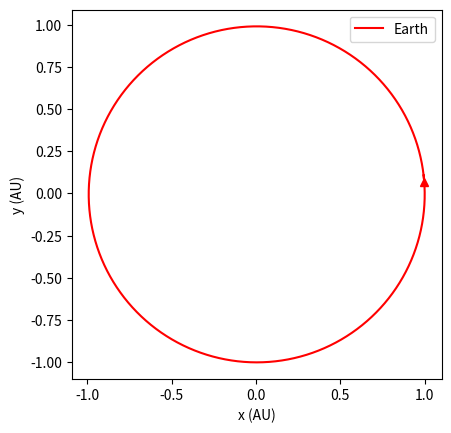
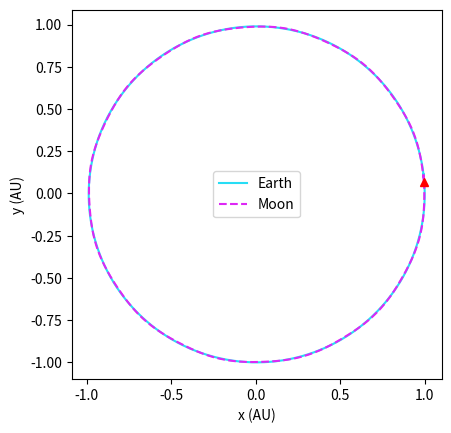

These figures' Python source, in order:
import numpy as np
import matplotlib.pyplot as plt
import math

# Final Project
''' The goal of this project is to simulate the trajectories of the Earth 
and the Moon during one year. 
'''

### Constants
AU = 149597870700 # 1 AU = 149,597,870,700 m
SY = 365.24219 # 1 Solar Year = 365.24219 d
G = 4*np.pi**2

mass = {
    'sun': 1.0,
    'earth': 3.0034e-6,
    'moon': 3.6923e-8}

r0 = {
    'sun': np.array([0,0,0]),
    'earth': np.array([9.978977040419635E-01, 6.586825681892025E-02, -6.320430920521123E-06]),
    'moon': np.array([9.956768547953816E-01, 6.676030485840675E-02, 1.641093070596718E-04])
     }
v0 = {
    'sun': np.array([0,0,0]),
    'earth': np.array([-4.70015711e-01, 6.25165839e+00, -3.40817831e-04]),
    'moon': np.array([-0.55065949, 6.03534661, 0.01111456])
}

mS = mass['sun']
mE = mass['earth'] # mass of earth in solar masses
mM = mass['moon'] # mass of moon in solar masses
rS = r0['sun']
rE = r0['earth'] # earth position vector
rM = r0['moon'] # moon position vector
vE = v0['earth'] # earth velocity vector
vM = v0['moon'] # moon velocity vector

# Part 1
def F_gravity(ri, rj, mi, mj):
    ''' This function calculates the force vector for the equation of motion of force on i at position
    ri due to j at position rj. It returns a numpy array that represents the force vector.
    '''
    rij = ri - rj # difference vector
    rij_sqr = np.dot(rij, rij) # the scalar length of the difference vector squared
    rij_hat = rij/np.sqrt(rij_sqr) # unit vector pointing from j towards i
    F_ij = ((-G*mi*mj)/rij_sqr)*rij_hat # the force on body i at ri due to body j at rj
    return F_ij

def F_ES(rE):
    ''' This function takes the current position of the earth rE (as a numpy array with three 
    elements) as an argument and calculates the force on the Earth due to the Sun. It returns
    a numpy array that represents the force vector.
    '''
    F_ES = F_gravity(rE, rS, mE, mS) # the force on earth at rE due to the Sun at rS
    return F_ES

# Part 2
def integrate_earth(tmax, dt=1e-3):
    ''' This function returns the trajectory of Earth assuming the Earth only feels the 
    attraction from the Sun.
    '''
    t = 0
    rE = r0['earth']
    vE = v0['earth']
    data = [(rE)]
    while t <= tmax:
        t += dt
        rE = rE + vE*dt # first ODE
        vE = vE + (F_ES(rE)/mE)*dt # second ODE
        data.append(rE.copy())
    return np.array(data)

# Part 3
def F_EM(rE, rM):
    ''' This function calculates the force from the Moon on the Earth. rE is the position of
    Earth, rM is the position of the Moon.
    '''
    F_EM = F_gravity(rE, rM, mE, mM) # the force on earth at rE due to the Moon at rM
    return F_EM

def F_ME(rE, rM):
    ''' This function calculates the force from the Earth on the Moon.'''
    F_ME = -F_EM(rE, rM) # the force on the moon at rM due to the Earth at rE
    return F_ME

def F_MS(rM):
    ''' This function calculates the force from the Sun on the Moon.'''
    F_MS = F_gravity(rM, rS, mM, mS)
    return F_MS

def F_E(rE, rM):
    ''' This function returns the total force on the Earth from the Sun and Moon.'''
    F_E = F_ES(rE) + F_EM(rE, rM)
    return F_E

def F_M(rE, rM):
    ''' This function returns the total force on the Moon from the Sun and Earth.'''
    F_M = F_MS(rM) + F_ME(rE, rM)
    return F_M

def integrate_EM(tmax, dt=1e-3):
    ''' This function integrates the equations of motion of Earth and Moon. It will return a tuple
    with the Earth and Moon trajectories.
    '''
    t = 0
    rE = r0['earth']
    rM = r0['moon']
    vE = v0['earth']
    vM = v0['moon']
    data_E = [(rE)]
    data_M = [(rM)]
    while t <= tmax:
        t += dt
        rE = rE + vE*dt
        rM = rM + vM*dt
        vE = vE + (F_E(rE, rM)/mE)*dt
        vM = vM + (F_M(rE, rM)/mM)*dt
        data_E.append(rE.copy())
        data_M.append(rM.copy())
    return (np.array(data_E), np.array(data_M))

earth_integrated = integrate_earth(1)
earth_moon = integrate_EM(1)
earth, moon = earth_moon

### Earth only plot
plt.figure() # starts us off with a fresh new plot
plt.plot(earth_integrated[:, 0:1], earth_integrated[:, 1:2], "r", label="Earth")
plt.xlabel('x (AU)')
plt.ylabel('y (AU)')
plt.gca().set_aspect("equal")
plt.plot(r0["earth"][0], r0["earth"][1], "r^")
plt.legend()
filename = "orbit_earth_only.png"
plt.savefig(filename)

### Earth and Moon plot
plt.figure() # remember to start with a fresh plot here
plt.plot(earth[:, 0:1], earth[:, 1:2], color="#27DDF5", linestyle="solid", label="Earth")
plt.plot(moon[:, 0:1], moon[:, 1:2], color="#DD27F5", linestyle="--", label="Moon")
plt.xlabel('x (AU)')
plt.ylabel('y (AU)')
plt.gca().set_aspect("equal")
plt.plot(r0["earth"][0], r0["earth"][1], "r^")
plt.legend()
filename = "orbit_earth_moon.png"
plt.savefig(filename)
